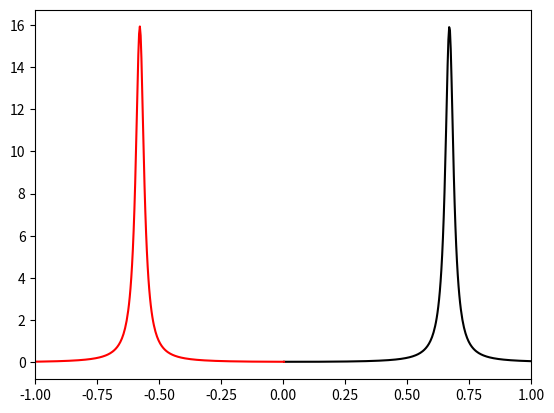
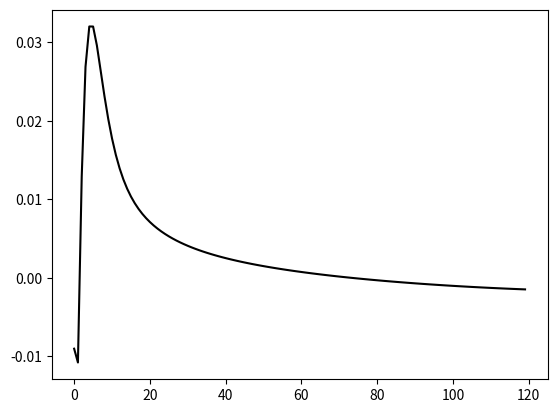

The script that saved these images, in order:
import numpy as np
from numpy.fft import fft, ifft
import matplotlib.pyplot as plt


fock_mo= np.array([[-0.578227, 0.00000],[0.00000, 0.670075]])


# Def Functions
omega = lambda n:((2 * n + 1) * (np.pi / beta))
G = lambda w, t:(np.linalg.inv((w * I_n) - fock_mo) * np.exp(-w * t))
G_neg = lambda w, t:(np.linalg.inv((w * I_n) - fock_mo) * np.exp(w * t))
G_iw = lambda w:(np.linalg.inv((w * I_n) - fock_mo))


cut_tau = 1
cut_n = 0.5                         # narrow to get accurate mo_energy for G_HF
beta = 1000
N = 10000
eta = 0.02j
I_n = np.identity(2)
tau = np.arange(0, 120, cut_tau) 
n = np.arange(0, N, cut_n)                
boundry = int(1000/cut_n)           # Boundry Condition when tau = beta

w = omega(n)
w_neg = omega(-n)

iw = w + eta
iw_neg = w_neg + eta

A_w = np.zeros(len(iw))
A_w_neg = np.zeros(len(iw))

# Getting Spectral Function
for i in range(len(iw)):
    A_w[i] += (-1/np.pi) * np.imag(np.trace(G_iw(iw[i])))
    A_w_neg[i] += (-1/np.pi) * np.imag(np.trace(G_iw(iw_neg[i])))


# Time Domain 
G_tau = np.zeros((2,2,len(tau)), complex)
ImG_tau = np.zeros(len(tau))
ReG_tau = np.zeros(len(tau))
for t in range(len(tau)):
    test = np.zeros((2,2), complex)

    for i in range(boundry):
        test += G(iw[i], tau[t])
        test += G_neg(iw_neg[i], tau[t])
    for i in range(boundry, N):
        test += I_n/(iw[i])
        test += I_n/(iw_neg[i])
    G_tau[:,:,t] += test/beta
    TrG = np.trace(G_tau[:,:,t])
    ImG_tau[t] += np.imag(TrG)
    ReG_tau[t] += np.real(TrG)
    print(f'tau={t * cut_tau:.2f}, G(tau)={TrG}')

print('Fock_mo:')
print(fock_mo)
print('mo_energy from G_HF:')
print(w[np.argmax(A_w)])
print(w_neg[np.argmax(A_w_neg)])


plt.figure()
plt.plot(w, A_w, '-k', label='EA')
plt.plot(w_neg, A_w_neg, '-r', label='IP')
plt.xlim(-1, 1)
plt.savefig('A_tau.png', dpi=800)

plt.figure()
plt.plot(tau, ReG_tau, 'k')
plt.savefig('G_tau.png', dpi=800)